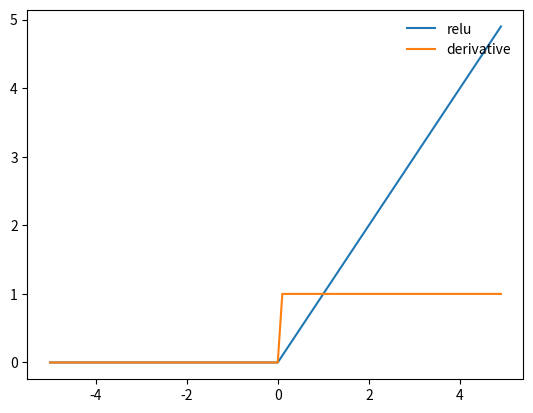

The script that saved this image:
# 第4章 神经网络

## 4.1 神经网络（Neural Network）

### 4.1.2 激活函数

### 3. ReLU函数
import numpy as np
import matplotlib.pylab as plt

def relu(x):
    return np.maximum(0, x)
def grad_relu(x):
    return 1. * (x > 0)

x = np.arange(-5.0, 5.0, 0.1)
plt.plot(x, relu(x),label="relu")
plt.plot(x, grad_relu(x),label="derivative")
plt.legend(loc="upper right", frameon=False)
plt.show()